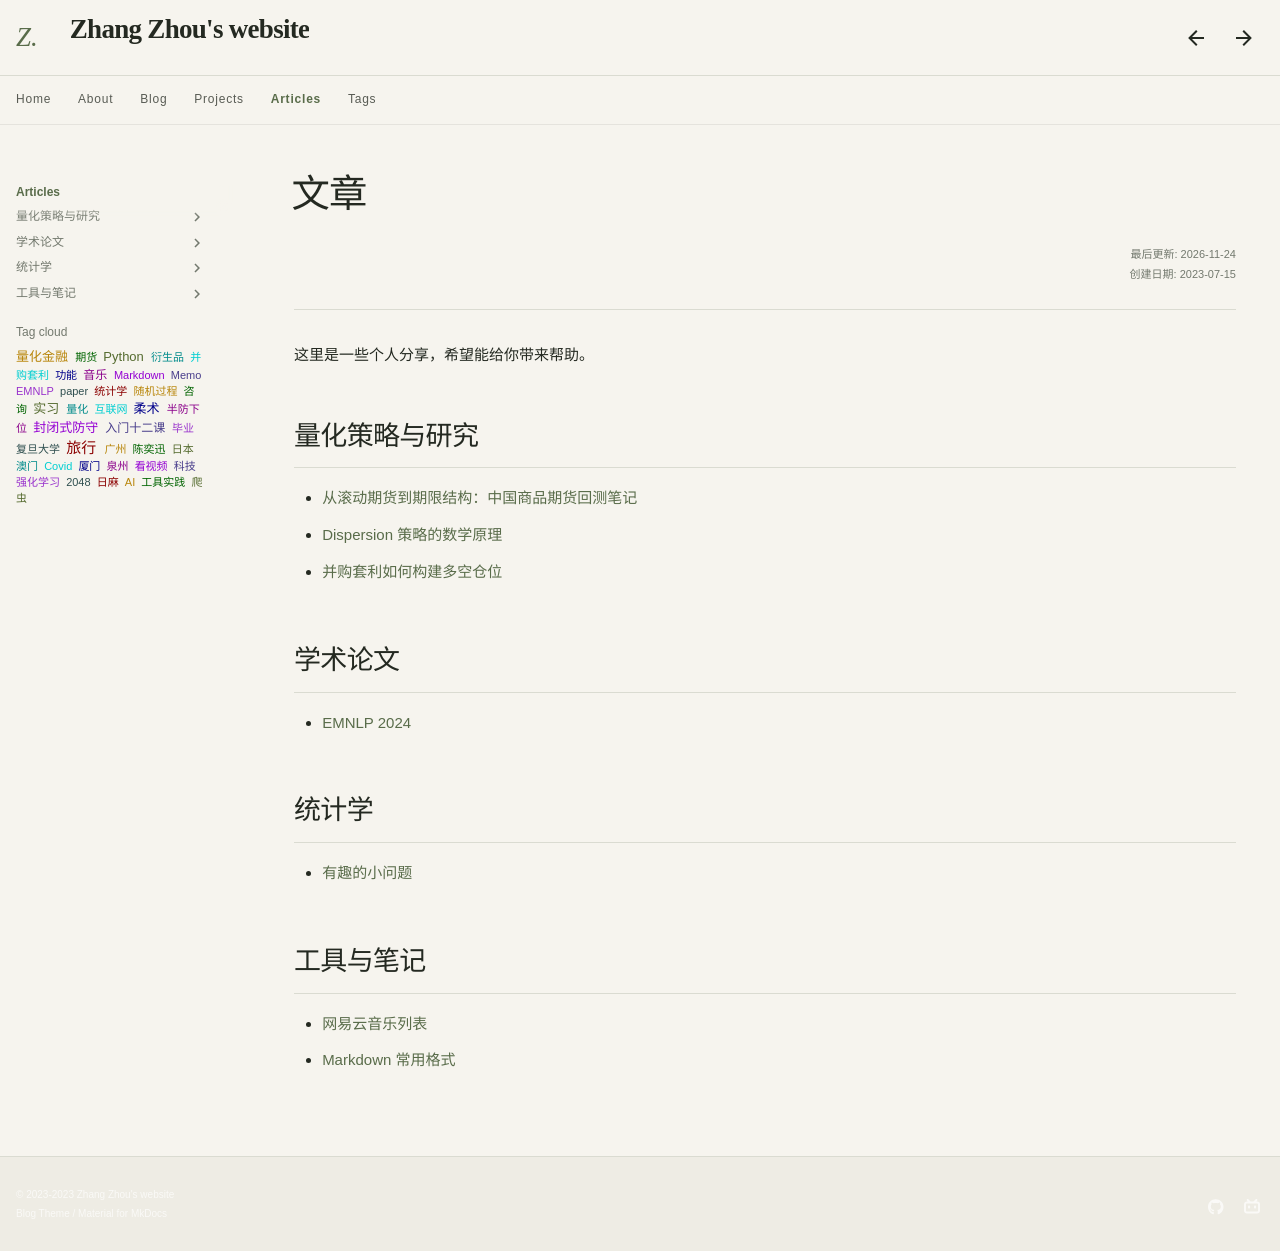

repository: Sputnik103/my-docs · page: articles/index.html · generator: mkdocs

---
title: 文章
description: ""
hide:
    - comments
    - toc
---

<style>
    .md-typeset h1 {
        color: orange;
    }
    .md-typeset h2 {
        color: black;
    }
</style>

这里是一些个人分享，希望能给你带来帮助。

## 量化策略与研究

- [从滚动期货到期限结构：中国商品期货回测笔记](commodity-futures-research.md)
- [Dispersion 策略的数学原理](finance/dispersion.md)
- [并购套利如何构建多空仓位](finance/merger-arbitrage.md)

## 学术论文

- [EMNLP 2024](paper/paper_emoji.md)

## 统计学

- [有趣的小问题](stats/question1.md)

## 工具与笔记

- [网易云音乐列表](functions/music.md)
- [Markdown 常用格式](markdown/markdown_template.md)
